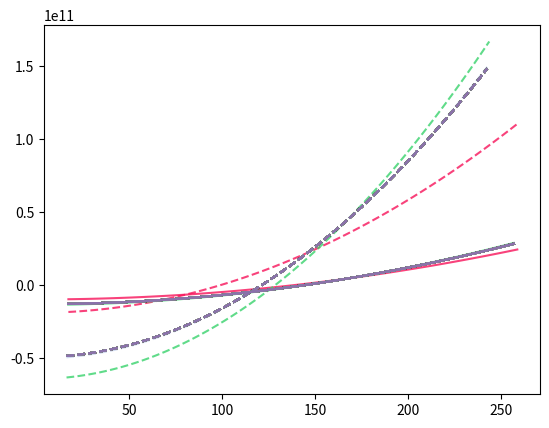

Write Python code to recreate this figure.
import numpy as np
import math
from math import sin, cos, sqrt

def Z2(Eb, Em, Pm, th, Bb, Bm, mb, mm, mT, mW):
    x0p = -(mT**2 - mW**2 - mb**2)/(2*Eb)
    x0  = -(mW**2 - mm**2        )/(2*Em)
    Sx  = (x0 * Bm - Pm*(1-Bm**2))/Bm
    Sy  = (x0p/Bb - cos(th)*Sx)/sin(th)
    w   = (Bm/Bb - cos(th))/sin(th)
    om2 = (w**2 + 1 - Bm**2)
    
    eps2 = (mW**2)*(1-Bm**2) 
    x1 = Sx - (Sx + w * Sy)/om2
    y1 = Sy - (Sx + w * Sy)*(w/om2)
    return x1**2 * om2 - (Sy - w*Sx)**2 - (mW**2 - x0**2 - eps2)

def get_mW(Eb, Em, theta, Bb, Bm, mb, mm, mT):
    sin_theta = math.sin(theta)
    cos_theta = math.cos(theta)

    w = (Bm / Bb - cos_theta) / sin_theta
    om2 = w**2 + 1 - Bm**2
    
    E0 = mm**2 / (2 * Em)
    E1 = -1 / (2 * Em)
    
    P1 = 1 / (2 * Eb)
    P0 = (mb**2 - mT**2) / (2 * Eb)
    Sx = E0 - mm**2 / Em 
    
    Sy0 = (P0 / Bb - cos_theta * Sx) / sin_theta
    Sy1 = (P1 / Bb - cos_theta * E1) / sin_theta
    
    X0 = Sx * (1 - 1/om2) - (w * Sy0) / om2
    X1 = E1 * (1 - 1/om2) - (w * Sy1) / om2
    
    D0 = Sy0 - w * Sx
    D1 = Sy1 - w * E1
    
    # Quadratic coefficients for Z2 = A*v² + B*v + C
    A_val = om2 * X1**2 - D1**2 + E1**2
    B_val = 2 * (om2 * X0 * X1 - D0 * D1) + 2 * E0 * E1 - Bm**2
   
    v_crit, v_infl = 0, 0
    v_crit = -B_val / (2 * (A_val if A_val != 0 else 1))
    v_infl = -B_val / (6 * (A_val if A_val != 0 else 1))
    if v_crit >= 0: v_crit = math.sqrt(v_crit)
    if v_infl >= 0: v_infl = math.sqrt(v_infl)
    return v_crit, v_infl


def get_mT2(Eb, Em, th, Bb, Bm, mb, mm, mW1, mW2, mT1):
    # Common terms
    sin_th = math.sin(th)
    cos_th = math.cos(th)
    w = (Bm / Bb - cos_th) / sin_th
    Omega = w**2 + 1 - Bm**2

    x0   = -(mW1**2 - mm) / (2 * Em)
    Sx   = x0 - Em * (1 - Bm**2) 
    x0p  = -(mT1**2 - mW1**2 - mb) / (2 * Eb)
    Sy   = (x0p / Bb - cos_th * Sx) / sin_th
    x1   = Sx - (Sx + w * Sy) / Omega
    Z2y  = (x1**2 * Omega) - (Sy - w * Sx)**2 - (mW1**2 - x0**2 - mW1**2 * (1 - Bm**2))

    x0_   = -(mW2**2 - mm) / (2 * Em)
    Sx_   = x0_ - Em * (1 - Bm**2)
    eps2_ = mW2**2 * (1 - Bm**2)
    cons  = mW2**2 - x0_**2 - eps2_

    A_sy = -1 / (2 * Eb * Bb * sin_th)
    B_sy = ((mW2**2 + mb) / (2 * Eb * Bb) - cos_th * Sx_) / sin_th

    A_x1 = - (w * A_sy) / Omega
    B_x1 = ((Omega - 1) * Sx_ - w * B_sy) / Omega
    A    = Omega * A_x1**2 - A_sy**2
    B    = 2 * Omega * A_x1 * B_x1 - 2 * A_sy * (B_sy - w * Sx_)
    C    = Omega * B_x1**2 - (B_sy - w * Sx_)**2 - cons- Z2y
    discriminant = B**2 - 4 * A * C

    root1 = (-B + math.sqrt(discriminant)) / (2 * A)
    root2 = (-B - math.sqrt(discriminant)) / (2 * A)
   
    root1 = math.sqrt(root1) if root1 >= 0 else 0
    root2 = math.sqrt(root2) if root2 >= 0 else 0
    return min(root1, root2)


def grid(Eb, Em, Pm, th, Bb, Bm, mb, mm, mn, mT, mW, itx, ity):

    mW1 = np.ones(itx) #linspace(0.01, 2.5, itx)
    mT1 = np.linspace(0.1, 1.5, itx) # np.ones(itx)

    #mT1, mW1 = np.meshgrid(u, u)
    mT1 = mT*mT1.reshape(-1)
    mW1 = mW*mW1.reshape(-1)

    nu  = Z2(Eb, Em, Pm, th, Bb, Bm, mb, mm, mT1, mW1).reshape(-1)
    msk = nu != 1000000000
    mT1 = mT1[msk.reshape(-1)]*0.001
    mW1 = mW1[msk.reshape(-1)]*0.001
    lx  = nu.size
    o = np.concatenate((nu.reshape(lx, 1), mT1.reshape(lx, 1), mW1.reshape(lx, 1)), -1)
    return o


import matplotlib.pyplot as plt
mw1 = 76.76539525803744 
mw2 = 93.56876906646316 
mt1 = 142.70374747939857 
mt2 = 164.54881452848292                                                                                                                                   

# -------- nu1 -------- #
Eb1 =  83191.328125
Em1 =  49295.99609375
Pm1 =  49295.88272804186
th1 =  0.9336250845615144
Bb1 =  0.9964928002447768
Bm1 =  0.9999977003059656
mb1 =  6961.329377134628
mm1 =  105.7210393415889

mT1 = 172.62*1000
mW1 = 80.385*1000
mN1 = 0


# -------- nu2 -------- #
Eb2 =  225794.953125
Em2 =  146976.546875
Pm2 =  146976.5145921903
th2 =  0.6217613287483583
Bb2 =  0.9961177745598501
Bm2 =  0.9999997803540063
mb2 =  19876.85579943639
mm2 =  97.41473576894865

mT2 = 172.62*1000
mW2 = 80.385*1000
mN2 = 0

import random
number_of_colors = 120
col = ["#"+''.join([random.choice('0123456789ABCDEF') for j in range(6)]) for i in range(number_of_colors)]

fig = plt.figure()
ax = plt.axes() #projection='3d') 
for i in range(len(col)):
    fx1 = grid(Eb1, Em1, Pm1, th1, Bb1, Bm1, mb1, mm1, mN1, mT1, mW1, 100, 100)
    fx2 = grid(Eb2, Em2, Pm2, th2, Bb2, Bm2, mb2, mm2, mN2, mT2, mW2, 100, 100)

    mw1 = get_mW(Eb1, Em1, th1, Bb1, Bm1, mb1, mm1, mT1)
    mw2 = get_mW(Eb2, Em2, th2, Bb2, Bm2, mb2, mm2, mT2)

    Z1x = Z2(Eb1, Em1, Pm1, th1, Bb1, Bm1, mb1, mm1, mT1, mW1)
    Z2x = Z2(Eb2, Em2, Pm2, th2, Bb2, Bm2, mb2, mm2, mT2, mW2)

    Z1y = Z2(Eb1, Em1, Pm1, th1, Bb1, Bm1, mb1, mm1, mT1, mw1[0])
    Z2y = Z2(Eb2, Em2, Pm2, th2, Bb2, Bm2, mb2, mm2, mT2, mw2[0])

    _mT1 = get_mT2(Eb1, Em1, th1, Bb1, Bm1, mb1, mm1, mW1, mw1[0], mT1)
    _mT2 = get_mT2(Eb2, Em2, th2, Bb2, Bm2, mb2, mm2, mW2, mw2[0], mT2)
    print(mW1, mW2, _mT1, _mT2)
    #print("->", Z1y - Z1x, Z2y - Z2x)
    mW1 = mw1[0]
    mW2 = mw2[0]
    mT1 = _mT1
    mT2 = _mT2
    ax.plot(fx1[:,1], fx1[:,0], color=col[i], linestyle = "dashed", alpha=0.8)
    ax.plot(fx2[:,1], fx2[:,0], color=col[i], linestyle = "solid", alpha=0.8)

#ax.scatter(fx1[:,1], fx1[:, 2], fx1[:,0], color='y', alpha=0.6)
#ax.set_xlim(-400, 400) 
#ax.set_ylim(-400, 400) 
#ax.set_ylabel('Y')
#ax.set_zlabel('Z')
plt.show()
